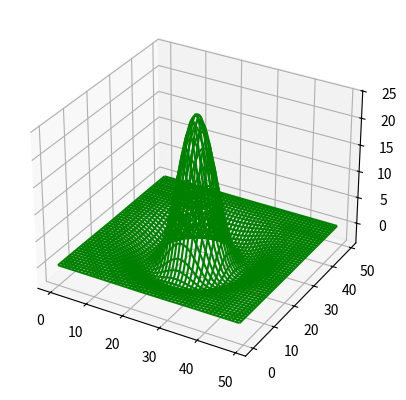

This chart was generated by the following Python code: (Note: this script raises an exception after producing the figure.)
# Written by: Nick Gerend, @dataoutsider
# Viz: "LoG", enjoy!

import numpy as np
import numpy as np
import matplotlib.pyplot as plt

# Laplacian of Gaussian filter used for edge detection!
def LoG(x, y, sigma):
    zscale = 100000
    ratio = (x**2+y**2)/(2*sigma**2)
    return (-1/(np.pi*sigma**4)*(1-ratio)*np.exp(-ratio))*zscale

N = 49 # odd number for even distribution around 0
n = 500
x = np.linspace(0.0,N,n)
y = np.linspace(0.0,N,n)
Xgrid, Ygrid = np.meshgrid(x, y)

Zgrid = -LoG(Xgrid-N//2, Ygrid-N//2, sigma=6)
Xout = np.reshape(Xgrid, -1)
Yout = np.reshape(Ygrid, -1)
Zout = np.reshape(Zgrid, -1)

gridplot = plt.axes(projection='3d')
gridplot.plot_wireframe(Xgrid, Ygrid, Zgrid, color='g')
plt.show()

import csv
import os
with open(os.path.dirname(__file__) + '/3d_math.csv', 'w',) as csvfile:
    writer = csv.writer(csvfile, lineterminator = '\n')
    writer.writerow(['x', 'y', 'z'])
    for i in range(len(Xout)):
        writer.writerow([Xout[i], Yout[i], Zout[i]])
print('finished')
